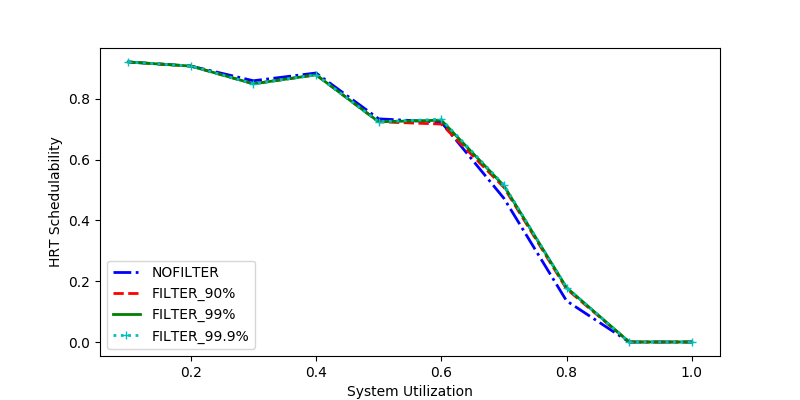

Values plotted in this chart, from the file beside it:
sys_util, NOFILTER, FILTER_90%, FILTER_99%, FILTER_99.9%
0.4, 0.8855, 0.8795, 0.8795, 0.8795
0.9, 0.0, 0.0, 0.0, 0.0
0.6, 0.7238, 0.7175, 0.7302, 0.7333
0.2, 0.9084, 0.9084, 0.9084, 0.9084
0.7, 0.4729, 0.509, 0.5142, 0.5168
0.8, 0.1354, 0.1747, 0.179, 0.179
1.0, 0.0, 0.0, 0.0, 0.0
0.3, 0.86, 0.85, 0.85, 0.85
0.5, 0.7346, 0.7249, 0.7249, 0.7249
0.1, 0.9217, 0.9217, 0.9217, 0.9217
